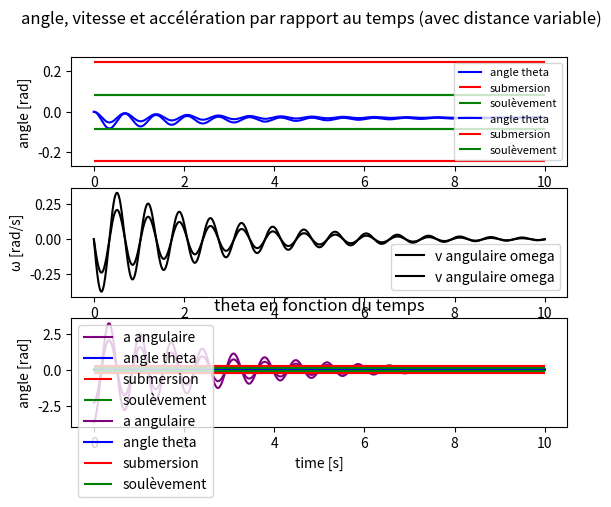

This chart was generated by the following Python code:
# LEPL1501 annee 2020 
# Simualation: oscillation d'une maquette de grue flottante en fonction du temps
# Groupe 11.11
# [redacted]
# [redacted]

#Par respect des conventions, les unites sont les metres, les kilogrammes, les secondes et les radians 

#L'origine du repere se trouve au milieu de la longueur de la plateforme et au niveau de la ligne de flottaison 

import math
import matplotlib.pyplot as plt
import numpy as np

#Constantes:

g = 9.81     # constante gravitationnelle
rho = 1000   # masse volumique de l'eau

#Parametres (provisoires) :

masse_plateforme = 7.5
masse_grue = 1.5
masse_charge = 0.2 # 200g (voir instructions)
somme_masses  = masse_plateforme + masse_grue + masse_charge

h1 = 0.1 # hauteur de la plateforme 
l = 0.6  # longueur et largeur de la plateforme carree
distance = 0.7 # 40cm comme demandé entre la plateforme et la structure + la moitié de la longueur soit 30 cm
distance_max = 0.8 # on prevoit d'aller un poil plus loin 

I = 1.18 # inertie de l'engin (obtenue avec fusion)
D = 1 # coefficient d'amortissement de l'eau

#Paramètres de la simulation :

dt = 0.001        # pas (dt) 
end = 10          # duree

t = np.arange(0, end, dt) # Tableau principal, stocke le temps
theta = np.empty_like(t) # Tableau de l'angle, en rad
omega = np.empty_like(t) # Tableau de la vitesse angulaire, en rad/s
a = np.empty_like(t) # Tableau de l'accélération angulaire, en rad/s**2
d = np.empty_like(t) # Tableau de la distance, en mètres
c = np.empty_like(t) # Tableau des couples, en Newton-mètre
theta[0] = 0
omega[0] = 0

# calcul de hc (sachant que la poussee d'archimede compense toutes les forces poids):

def get_hc():
    hc = (g*somme_masses)/(g*l**2*rho)
    return(hc)

# calcul du centre de gravite initial (cfr livret physique S1) :

def cg_initial():
    xg0 = -4.866/100 
    zg0 = 5.751/100
    return(xg0,zg0)

# calcul du nouveau centre de poussée :

def centre_poussee(theta,hc) :
    
    xa = l/2
    za = -hc     # pour comprendre ceci, lire README 1
    
    h_1= hc + math.tan(theta)*l/2
    h_2= hc - math.tan(theta)*l/2
    
    l_C=(l*(h_1+2*h_2))/(3*(h_1+h_2))
    H_C=(h_1**2+h_1*h_2+h_2**2)/(3*(h_1+h_2))
    
    xc = xa - l_C
    zc = za + H_C
    
    X_C = xc*math.cos(theta) + zc*math.sin(theta)
    Z_C = -xc*math.sin(theta) + zc*math.cos(theta)
    
    return(X_C,Z_C)

# calcul de l'angle theta max :

def theta_max(hc):
    return (math.atan((h1-hc)/(l/2)) , math.atan(hc/(l/2))) #cfr exercices de physique 

# distance qui evolue au fil du temps :

def distance_temps():
    for x in range(0,len(t)-1):
        d[x]=x/(len(t))*dmax

# recuperation variables :

def parametres():
    hc = get_hc()
    cg_x = cg_initial()[0]
    cg_z = cg_initial()[1]
    cp_x = centre_poussee(0,hc)[0]
    cp_z = centre_poussee(0,hc)[1]
    theta_sub,theta_soul = theta_max(hc)
    
    return (hc,cg_x,cg_z,cp_x,cp_z,theta_sub,theta_soul)

# Expression de l'angle predit :

def angle():
    
    last = end/dt - 1 #ceci représente le dernier angle pris en compte dans la simulation
    
    print(str(abs(theta[int(last)])) + " radians") # affiche l'angle predit sur la console
    
    last = abs(theta[int(last)]) * 180 / math.pi #convertit l'angle en degres
    
    print(str(last) + ' degrés') # affiche l'angle predit sur la console 
      
# definition de la simulation avec une distance fixe (distance_max) :

def simulation1():
    
    #conditions initiales
    
    xg0 = cg_initial()[0] 
    zg0 = cg_initial()[1]
    
    for i in range(len(t)-1):
        
        d[i] = distance_max
        
        cp_x = centre_poussee(theta[i],hc)[0]
        
        xg = xg0*math.cos(theta[i]) + math.sin(theta[i])*zg0 #on fait simplement subir une rotation au cg 
        
        Ca = masse_charge*g*d[i]
        
        Cr = g*(masse_plateforme + masse_grue)*(cp_x - xg)
        
        C = Ca - Cr
        
        a[i]= (-D*omega[i]+C)/I #cfr l'equation differentielle
        
        omega[i+1] = omega[i] + a[i]*dt
        
        theta[i+1] = theta[i] + omega[i]*dt
        

# definition de la simulation avec une distance évoluant au fil du temps :

def simulation2():
    
    #conditions initiales
    
    xg0 = cg_initial()[0] 
    zg0 = cg_initial()[1]
    
    for i in range(len(t)-1):
        
        d[i]=i/(len(t)-1)*distance_max
        
        cp_x = centre_poussee(theta[i],hc)[0]
        
        xg = xg0*math.cos(theta[i]) + math.sin(theta[i])*zg0 #on fait simplement subir une rotation au cg 
        
        Ca = masse_charge*g*d[i]
        
        Cr = g*(masse_plateforme + masse_grue)*(cp_x - xg)
        
        C = Ca - Cr
        
        a[i]= (-D*omega[i]+C)/I #cfr l'equation differentielle
        
        omega[i+1] = omega[i] + a[i]*dt
        
        theta[i+1] = theta[i] + omega[i]*dt
# definition des graphiques

# angle, vitesse et accélération par rapport au temps (distance fixe)

def graphiques1():
    
    plt.suptitle('angle, vitesse et accélération par rapport au temps (avec distance fixe)')
    plt.subplot(3,1,1)
    plt.ylabel(r'angle [rad]')
    plt.plot(t,theta, label="angle theta",color='blue')
    plt.hlines([theta_sub,-theta_sub],0,end,color='red',label='submersion')
    plt.hlines([theta_soul,-theta_soul],0,end,color='green',label='soulèvement')
    plt.legend(loc = "upper right", prop={'size': 8})
    
    plt.subplot(3,1,2)
    plt.ylabel(r'ω [rad/s]')
    plt.plot(t,omega, label="v angulaire omega",color='black')
    plt.legend()
    
    plt.subplot(3,1,3)
    plt.ylabel(r"a [rad/s^2]")
    plt.xlabel(r'time [s]')
    plt.plot(t,a, label="a angulaire",color='purple')
    plt.legend()
    plt.show()    
    
    plt.title('theta en fonction du temps')
    plt.ylabel(r'angle [rad]')
    plt.xlabel(r'time [s]')
    plt.plot(t,theta, label="angle theta",color='blue')   
    plt.hlines([theta_sub,-theta_sub],0,end,color='red',label='submersion')
    plt.hlines([theta_soul,-theta_soul],0,end,color='green',label='soulèvement')
    plt.legend()
    plt.autoscale()
    theta_end=theta[len(t)-1]
    plt.show()
   
def graphiques2():
    
    plt.suptitle('angle, vitesse et accélération par rapport au temps (avec distance variable)')
    plt.subplot(3,1,1)
    plt.ylabel(r'angle [rad]')
    plt.plot(t,theta, label="angle theta",color='blue')
    plt.hlines([theta_sub,-theta_sub],0,end,color='red',label='submersion')
    plt.hlines([theta_soul,-theta_soul],0,end,color='green',label='soulèvement')
    plt.legend(loc = "upper right", prop={'size': 8})
    
    plt.subplot(3,1,2)
    plt.ylabel(r'ω [rad/s]')
    plt.plot(t,omega, label="v angulaire omega",color='black')
    plt.legend()
    plt.subplot(3,1,3)
    plt.ylabel(r"a [rad/s^2]")
    plt.xlabel(r'time [s]')
    plt.plot(t,a, label="a angulaire",color='purple')
    plt.legend()
    plt.show()
      
    plt.title('theta en fonction du temps')
    plt.ylabel(r'angle [rad]')
    plt.xlabel(r'time [s]')
    plt.plot(t,theta, label="angle theta",color='blue') 
    plt.hlines([theta_sub,-theta_sub],0,end,color='red',label='submersion')
    plt.hlines([theta_soul,-theta_soul],0,end,color='green',label='soulèvement')
    plt.legend()
    plt.autoscale()
    theta_end=theta[len(t)-1]
    plt.show()
    
#Programme principal
    
n=0
while n < 1 : #Possibilité d'effectuer plusieurs fois la simulation
    theta[0] = 0
    omega[0] = 0
    hc,cg_x,cg_z,cp_x,cp_z,theta_sub,theta_soul = parametres()
    print(hc)
    simulation1()
    graphiques1()
    angle()
    hc,cg_x,cg_z,cp_x,cp_z,theta_sub,theta_soul = parametres()
    simulation2()
    graphiques2()
    angle()
    n += 1
    
